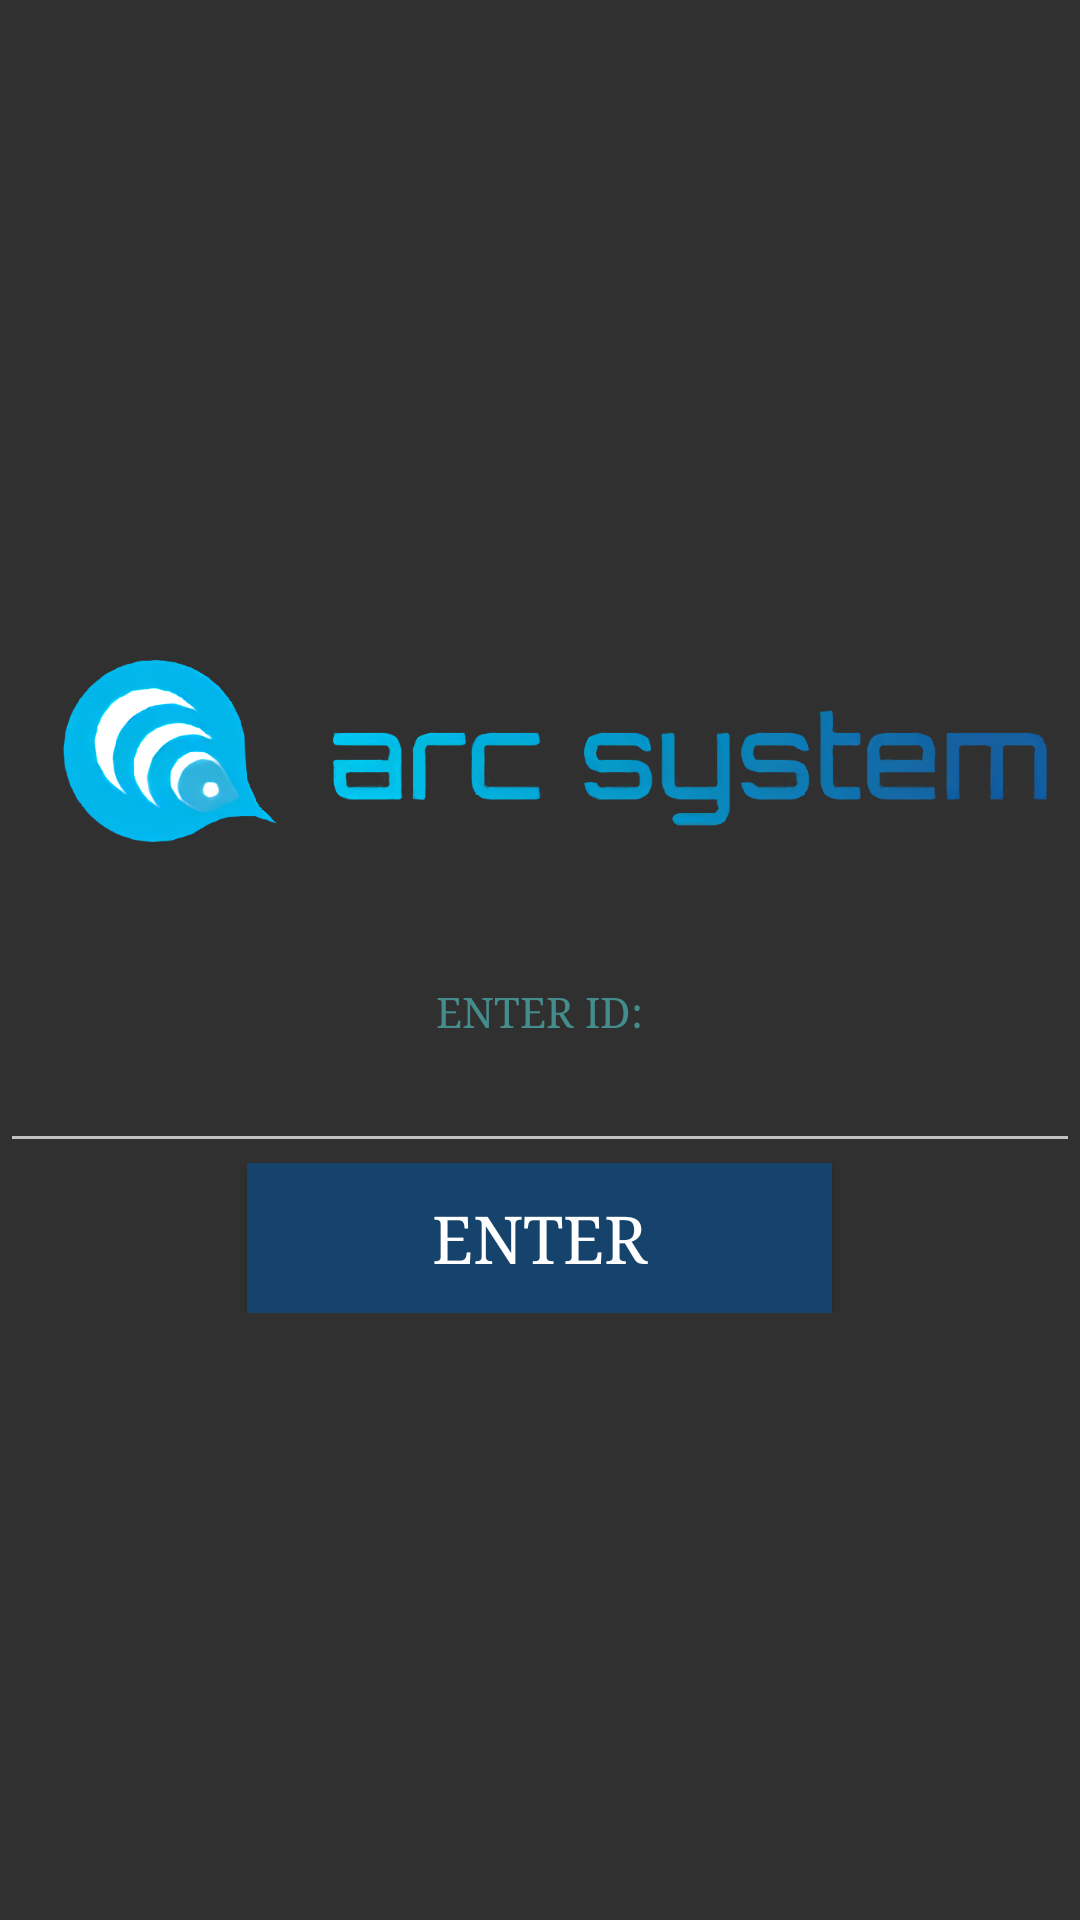

Layout XML and referenced resources for this Android screen:
<!-- AndroidManifest.xml: application theme Theme.AppCompat.NoActionBar -->
<!-- res/layout/answer_activity.xml -->
<?xml version="1.0" encoding="utf-8"?>

<LinearLayout xmlns:android="http://schemas.android.com/apk/res/android"
    android:layout_width="match_parent"
    android:background="@mipmap/mountains"
    android:layout_height="match_parent"
    android:orientation="vertical"
    android:weightSum="1">

    <FrameLayout
        android:layout_width="match_parent"
        android:layout_height="match_parent">

        <LinearLayout
            android:orientation="vertical"
            android:layout_width="match_parent"
            android:layout_height="wrap_content"
            android:layout_gravity="center">

            <ImageView
                android:layout_width="wrap_content"
                android:layout_height="wrap_content"
                android:id="@+id/imageView2"
                android:src="@mipmap/newlogo"
                android:layout_gravity="center_horizontal|top"
                android:layout_marginBottom="30dp" />

            <TextView
                android:layout_width="wrap_content"
                android:layout_height="wrap_content"
                android:text="ENTER ID:"
                android:id="@+id/enterIdLabel"
                android:textSize="@dimen/abc_action_bar_progress_bar_size"
                android:layout_gravity="center_horizontal"
                android:textColor="#458d8c"
                android:typeface="serif" />

            <EditText
                android:layout_width="fill_parent"
                android:layout_height="wrap_content"
                android:id="@+id/enterIdField"
                android:textColor="#ffffff"
                android:layout_gravity="center"
                android:gravity="center_vertical|center_horizontal"
                android:textAlignment="center"
                android:inputType="number" />

            <Button
                android:layout_width="195dp"
                android:layout_height="50dp"
                android:id="@+id/goButton"
                android:layout_gravity="center_horizontal"
                android:layout_weight="0.05"
                android:allowUndo="false"
                android:clickable="true"
                android:text="ENTER"
                android:textColor="#FFFFFF"
                android:typeface="serif"
                android:textAppearance="@android:style/TextAppearance.Large"
                style="@style/Theme.AppCompat.DayNight.Dialog"
                android:background="#15436c" />
        </LinearLayout>

    </FrameLayout>

</LinearLayout>
<!-- resources referenced by this layout -->
<resources>
  <!-- mipmap newlogo: png bitmap (mipmap-xxhdpi, 111552 bytes) -->
</resources>
